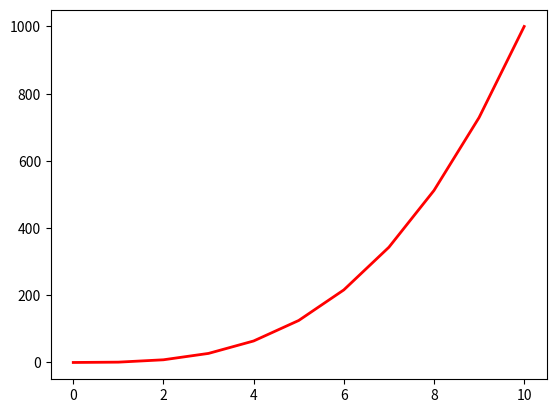

Recreate this plot in Python.
#!user/bin/evn python 3
import matplotlib.pyplot as plt
import numpy as np

y=np.arange(0,11) **3

# plot y as a red solid line

plt.plot(np.arange(0,11),y, c="red",linestyle="-", linewidth=2)
plt.show()

